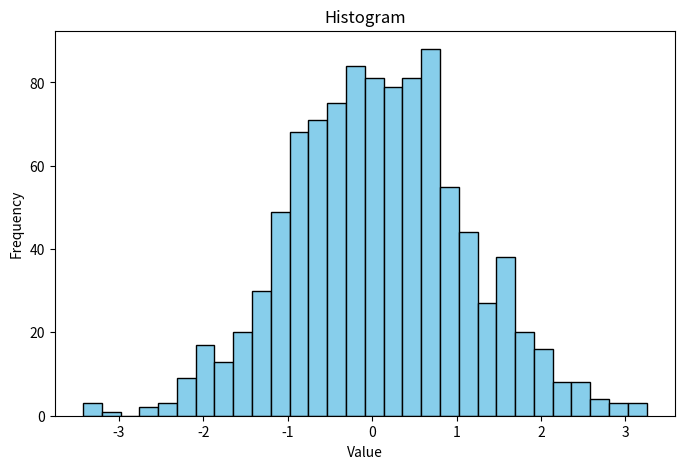

Write Python code to recreate this figure.
import matplotlib.pyplot as plt
import numpy as np
data = np.random.randn(1000)
plt.figure(figsize=(8, 5))
plt.hist(data, bins=30, color='skyblue', edgecolor='black')
plt.title("Histogram")
plt.xlabel("Value")
plt.ylabel("Frequency")
plt.show()
